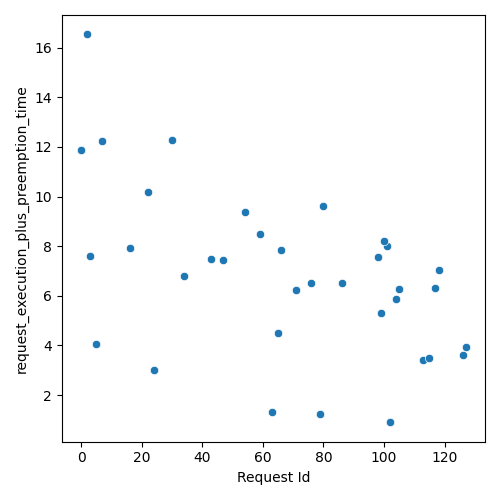

Data behind this chart, as committed beside it:
Request Id, request_execution_plus_preemption_time
5, 4.068
24, 3.028
3, 7.619
63, 1.327
79, 1.253
16, 7.94
34, 6.817
0, 11.9
65, 4.504
102, 0.9065
22, 10.17
7, 12.24
43, 7.486
47, 7.427
71, 6.237
76, 6.513
66, 7.836
113, 3.411
99, 5.303
54, 9.375
59, 8.493
86, 6.519
115, 3.476
30, 12.28
2, 16.54
104, 5.857
98, 7.564
126, 3.633
105, 6.278
80, 9.635
127, 3.932
101, 8.029
100, 8.198
117, 6.322
118, 7.039
